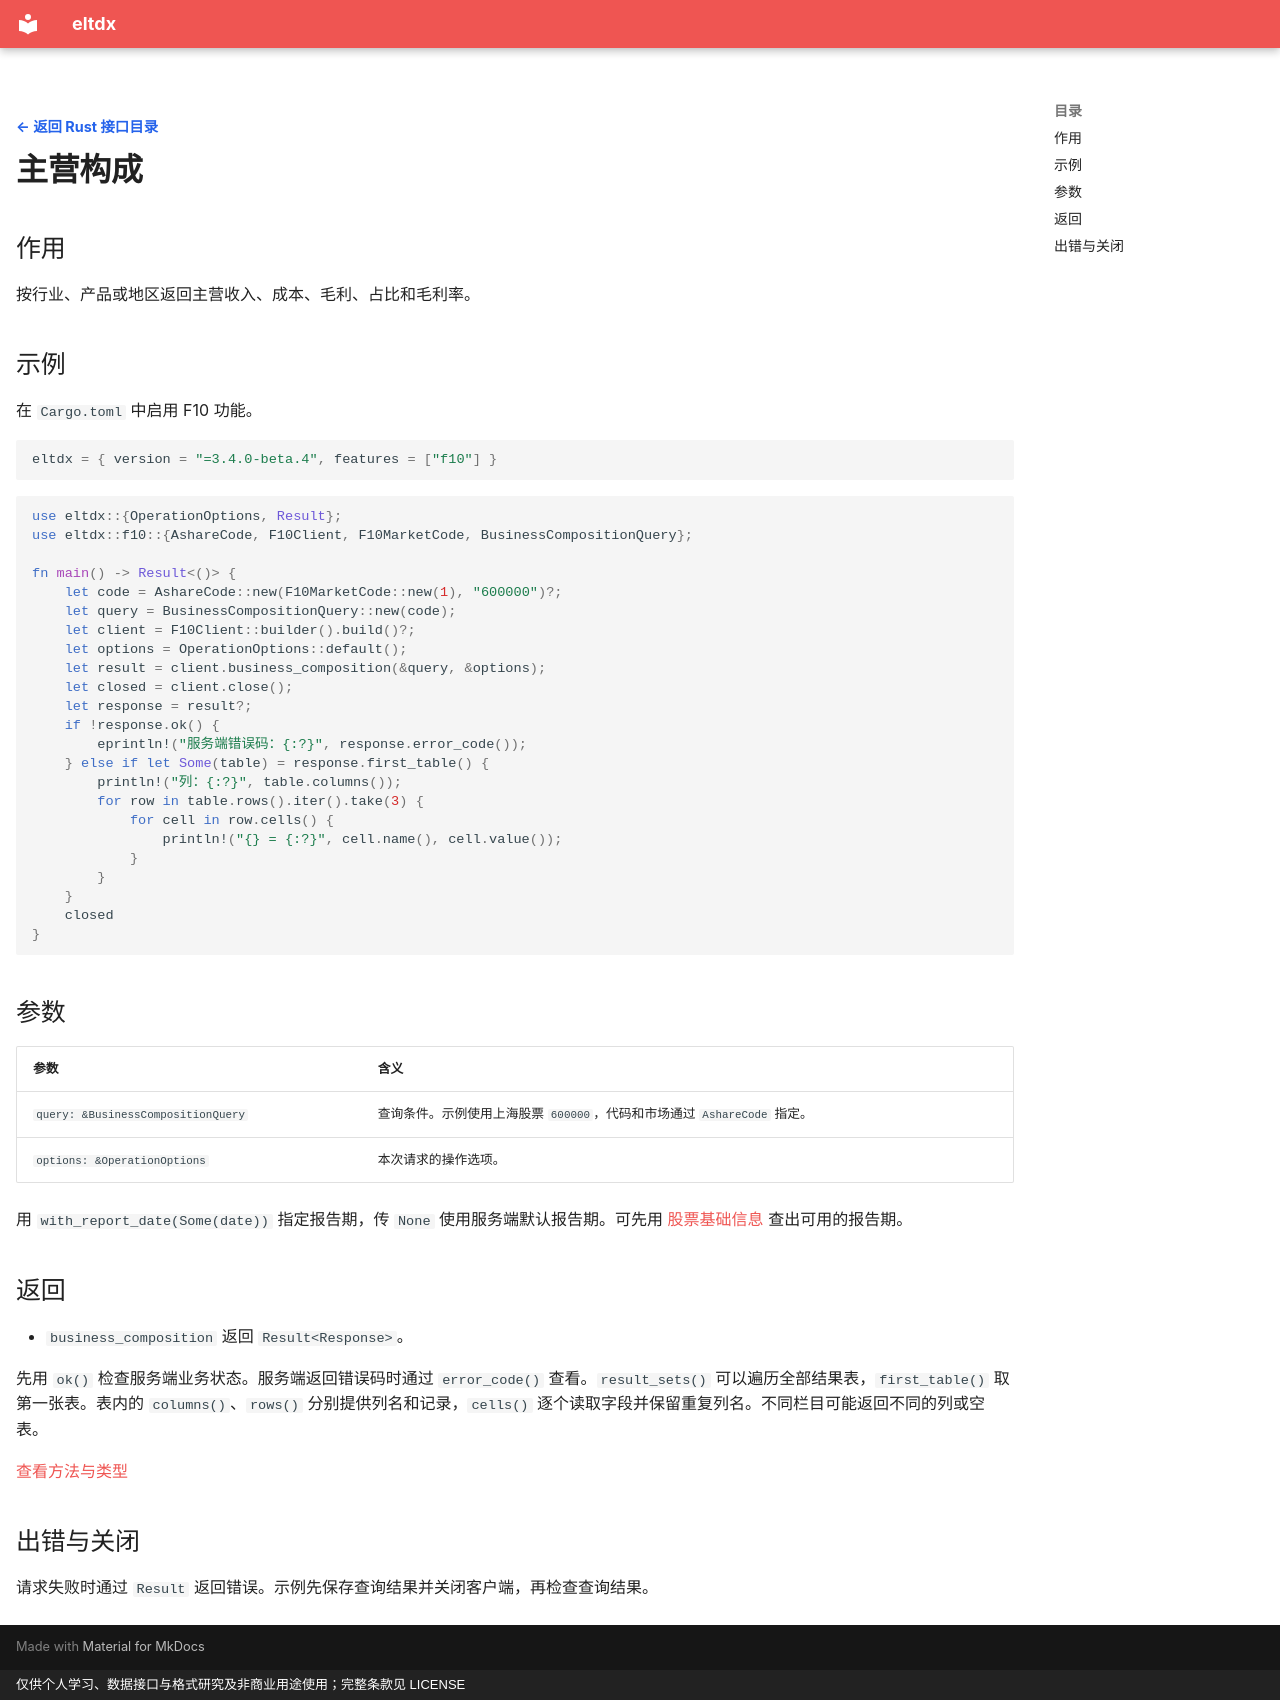

repository: electkismet/eltdx · page: rust-sdk/f10-business-composition/index.html · generator: mkdocs · copyright: 仅供个人学习、数据接口与格式研究及非商业用途使用；完整条款见 LICENSE

---
hide:
  - navigation
---

[← 返回 Rust 接口目录](../index.md?lang=rust){ .interface-detail-back }

# 主营构成

## 作用

按行业、产品或地区返回主营收入、成本、毛利、占比和毛利率。

## 示例

在 `Cargo.toml` 中启用 F10 功能。

```toml
eltdx = { version = "=3.4.0-beta.4", features = ["f10"] }
```

```rust
use eltdx::{OperationOptions, Result};
use eltdx::f10::{AshareCode, F10Client, F10MarketCode, BusinessCompositionQuery};

fn main() -> Result<()> {
    let code = AshareCode::new(F10MarketCode::new(1), "600000")?;
    let query = BusinessCompositionQuery::new(code);
    let client = F10Client::builder().build()?;
    let options = OperationOptions::default();
    let result = client.business_composition(&query, &options);
    let closed = client.close();
    let response = result?;
    if !response.ok() {
        eprintln!("服务端错误码：{:?}", response.error_code());
    } else if let Some(table) = response.first_table() {
        println!("列：{:?}", table.columns());
        for row in table.rows().iter().take(3) {
            for cell in row.cells() {
                println!("{} = {:?}", cell.name(), cell.value());
            }
        }
    }
    closed
}
```

## 参数

| 参数 | 含义 |
| --- | --- |
| `query: &BusinessCompositionQuery` | 查询条件。示例使用上海股票 `600000`，代码和市场通过 `AshareCode` 指定。 |
| `options: &OperationOptions` | 本次请求的操作选项。 |

用 `with_report_date(Some(date))` 指定报告期，传 `None` 使用服务端默认报告期。可先用 [股票基础信息](f10-stock-info.md) 查出可用的报告期。

## 返回

- `business_composition` 返回 `Result<Response>`。

先用 `ok()` 检查服务端业务状态。服务端返回错误码时通过 `error_code()` 查看。`result_sets()` 可以遍历全部结果表，`first_table()` 取第一张表。表内的 `columns()`、`rows()` 分别提供列名和记录，`cells()` 逐个读取字段并保留重复列名。不同栏目可能返回不同的列或空表。

[查看方法与类型](https://electkismet.github.io/eltdx/rust-api/3.4.0-beta.4/eltdx/f10/struct.F10Client.html#method.business_composition)

## 出错与关闭

请求失败时通过 `Result` 返回错误。示例先保存查询结果并关闭客户端，再检查查询结果。
